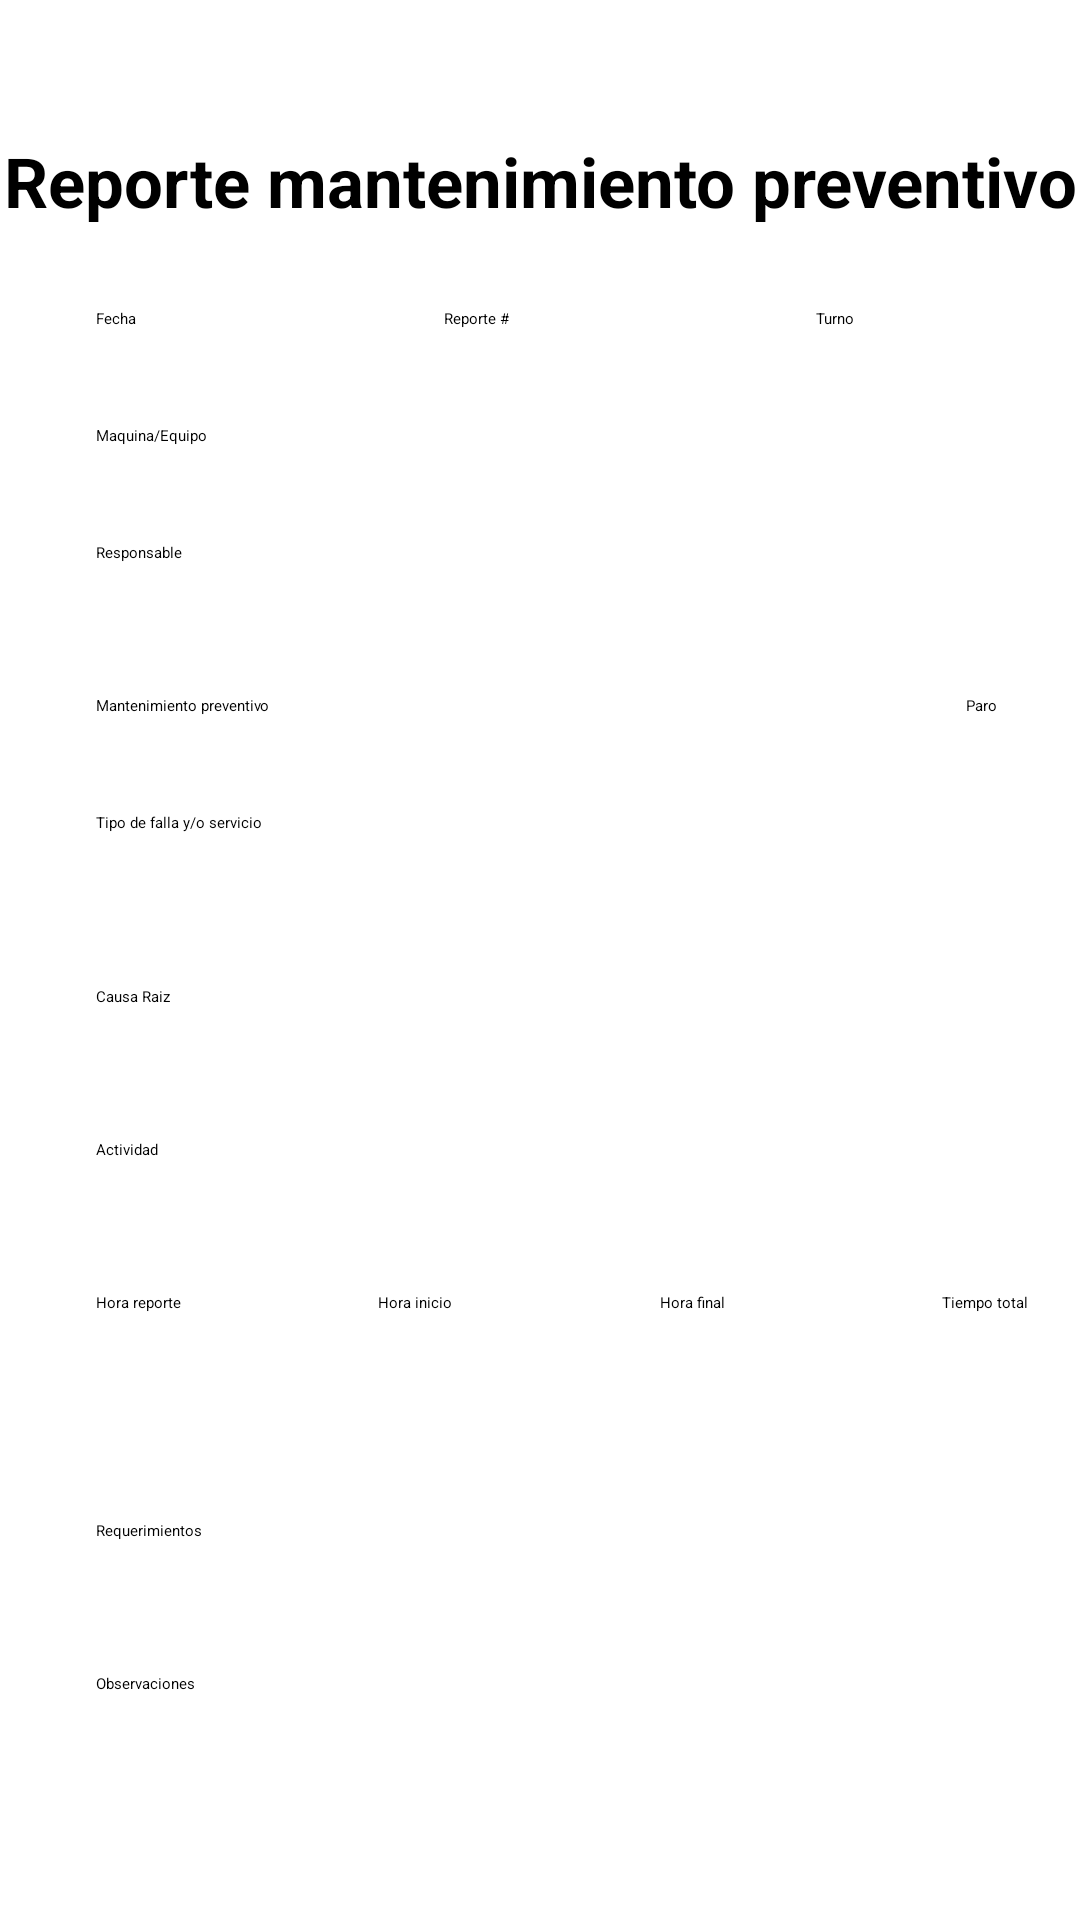

Produce the Android XML layout that renders to this screen, including the resource entries it uses.
<!-- AndroidManifest.xml: application theme Theme.VCLaminationsMantenimiento -->
<!-- res/layout/activity_reporte1prev.xml -->
<?xml version="1.0" encoding="utf-8"?>
<ScrollView xmlns:android="http://schemas.android.com/apk/res/android"
    android:layout_width="match_parent"
    android:layout_height="match_parent">

    <androidx.constraintlayout.widget.ConstraintLayout xmlns:android="http://schemas.android.com/apk/res/android"
        xmlns:app="http://schemas.android.com/apk/res-auto"
        xmlns:tools="http://schemas.android.com/tools"
        android:id="@+id/main"
        android:layout_width="match_parent"
        android:layout_height="match_parent"
        tools:context=".reporte2">

        
        <TextView
            android:id="@+id/tvTitulo"
            android:layout_width="match_parent"
            android:layout_height="wrap_content"
            android:layout_marginTop="45dp"
            android:gravity="center"
            android:text="Reporte mantenimiento preventivo"
            android:textColor="@android:color/black"
            android:textSize="23sp"
            android:textStyle="bold"
            app:layout_constraintEnd_toEndOf="parent"
            app:layout_constraintHorizontal_bias="0.0"
            app:layout_constraintStart_toStartOf="parent"
            app:layout_constraintTop_toTopOf="parent" />

        
        <EditText
            android:id="@+id/etFecha"
            android:layout_width="100dp"
            android:layout_height="wrap_content"
            android:layout_marginStart="20dp"
            android:layout_marginTop="15dp"
            android:background="@drawable/edit_text_background"
            android:padding="12dp"
            android:text="Fecha"
            app:layout_constraintStart_toStartOf="parent"
            app:layout_constraintTop_toBottomOf="@id/tvTitulo" />

        
        <EditText
            android:id="@+id/etReporte"
            android:layout_width="108dp"
            android:layout_height="wrap_content"
            android:layout_marginStart="136dp"
            android:layout_marginTop="15dp"
            android:background="@drawable/edit_text_background"
            android:padding="12dp"
            android:text="Reporte #"
            app:layout_constraintStart_toStartOf="parent"
            app:layout_constraintTop_toBottomOf="@id/tvTitulo" />

        
        <EditText
            android:id="@+id/etTurno"
            android:layout_width="130dp"
            android:layout_height="wrap_content"
            android:layout_marginStart="260dp"
            android:layout_marginTop="15dp"
            android:background="@drawable/edit_text_background"
            android:padding="12dp"
            android:text="Turno"
            app:layout_constraintStart_toStartOf="parent"
            app:layout_constraintTop_toBottomOf="@id/tvTitulo" />

        
        <EditText
            android:id="@+id/etMaquina"
            android:layout_width="370dp"
            android:layout_height="wrap_content"
            android:layout_marginStart="20dp"
            android:layout_marginTop="8dp"
            android:background="@drawable/edit_text_background"
            android:padding="12dp"
            android:text="Maquina/Equipo"
            android:focusable="false"
            app:layout_constraintStart_toStartOf="parent"
            app:layout_constraintTop_toBottomOf="@id/etFecha" />

        
        <EditText
            android:id="@+id/etResponsable"
            android:layout_width="370dp"
            android:layout_height="wrap_content"
            android:layout_marginStart="20dp"
            android:layout_marginTop="8dp"
            android:background="@drawable/edit_text_background"
            android:padding="12dp"
            android:text="Responsable"
            android:minLines="3"
            app:layout_constraintStart_toStartOf="parent"
            app:layout_constraintTop_toBottomOf="@id/etMaquina" />

        
        <EditText
            android:id="@+id/etTipoReporte"
            android:layout_width="242dp"
            android:layout_height="50dp"
            android:layout_marginStart="20dp"
            android:layout_marginTop="8dp"
            android:background="@drawable/edit_text_background"
            android:padding="12dp"
            android:text="Mantenimiento preventivo"
            android:focusable="false"
            app:layout_constraintStart_toStartOf="parent"
            app:layout_constraintTop_toBottomOf="@id/etResponsable" />

        
        <EditText
            android:id="@+id/etParoMaquina"
            android:layout_width="80dp"
            android:layout_height="wrap_content"
            android:layout_marginStart="48dp"
            android:layout_marginTop="8dp"
            android:background="@drawable/edit_text_background"
            android:padding="12dp"
            android:text="Paro"
            app:layout_constraintStart_toEndOf="@+id/etTipoReporte"
            app:layout_constraintTop_toBottomOf="@+id/etResponsable" />

        
        <EditText
            android:id="@+id/etTipoFalla"
            android:layout_width="370dp"
            android:layout_height="50dp"
            android:layout_marginStart="20dp"
            android:layout_marginTop="8dp"
            android:background="@drawable/edit_text_background"
            android:inputType="textMultiLine"
            android:minLines="2"
            android:padding="12dp"
            android:text="Tipo de falla y/o servicio"
            app:layout_constraintStart_toStartOf="parent"
            app:layout_constraintTop_toBottomOf="@id/etParoMaquina" />

        
        <EditText
            android:id="@+id/etCausaRaiz"
            android:layout_width="370dp"
            android:layout_height="wrap_content"
            android:layout_marginStart="20dp"
            android:layout_marginTop="8dp"
            android:background="@drawable/edit_text_background"
            android:inputType="textMultiLine"
            android:minLines="3"
            android:padding="12dp"
            android:text="Causa Raiz"
            app:layout_constraintStart_toStartOf="parent"
            app:layout_constraintTop_toBottomOf="@id/etTipoFalla" />

        
        <EditText
            android:id="@+id/etActividad"
            android:layout_width="370dp"
            android:layout_height="wrap_content"
            android:layout_marginStart="20dp"
            android:layout_marginTop="8dp"
            android:background="@drawable/edit_text_background"
            android:inputType="textMultiLine"
            android:minLines="3"
            android:padding="12dp"
            android:text="Actividad"
            app:layout_constraintStart_toStartOf="parent"
            app:layout_constraintTop_toBottomOf="@id/etCausaRaiz" />

        
        <EditText
            android:id="@+id/etHoraReporte"
            android:layout_width="87dp"
            android:layout_height="68dp"
            android:layout_marginStart="20dp"
            android:layout_marginTop="8dp"
            android:background="@drawable/edit_text_background"
            android:padding="12dp"
            android:text="Hora reporte"
            app:layout_constraintStart_toStartOf="parent"
            app:layout_constraintTop_toBottomOf="@id/etActividad" />

        
        <EditText
            android:id="@+id/etHoraInicio"
            android:layout_width="87dp"
            android:layout_height="68dp"
            android:layout_marginStart="7dp"
            android:layout_marginTop="8dp"
            android:background="@drawable/edit_text_background"
            android:padding="12dp"
            android:text="Hora inicio"
            app:layout_constraintStart_toEndOf="@id/etHoraReporte"
            app:layout_constraintTop_toBottomOf="@id/etActividad" />

        
        <EditText
            android:id="@+id/etHoraFinal"
            android:layout_width="87dp"
            android:layout_height="68dp"
            android:layout_marginStart="7dp"
            android:layout_marginTop="8dp"
            android:background="@drawable/edit_text_background"
            android:padding="12dp"
            android:text="Hora final"
            app:layout_constraintStart_toEndOf="@id/etHoraInicio"
            app:layout_constraintTop_toBottomOf="@id/etActividad" />

        
        <EditText
            android:id="@+id/etTiempoTotal"
            android:layout_width="87dp"
            android:layout_height="68dp"
            android:layout_marginStart="7dp"
            android:layout_marginTop="8dp"
            android:background="@drawable/edit_text_background"
            android:padding="12dp"
            android:text="Tiempo total"
            app:layout_constraintStart_toEndOf="@id/etHoraFinal"
            app:layout_constraintTop_toBottomOf="@id/etActividad" />

        
        <EditText
            android:id="@+id/etRequerimientos"
            android:layout_width="370dp"
            android:layout_height="wrap_content"
            android:layout_marginStart="20dp"
            android:layout_marginTop="8dp"
            android:background="@drawable/edit_text_background"
            android:inputType="textMultiLine"
            android:minLines="3"
            android:padding="12dp"
            android:text="Requerimientos"
            app:layout_constraintStart_toStartOf="parent"
            app:layout_constraintTop_toBottomOf="@id/etTiempoTotal" />

        
        <EditText
            android:id="@+id/etObservaciones"
            android:layout_width="370dp"
            android:layout_height="wrap_content"
            android:layout_marginStart="20dp"
            android:layout_marginTop="8dp"
            android:background="@drawable/edit_text_background"
            android:inputType="textMultiLine"
            android:minLines="3"
            android:padding="12dp"
            android:text="Observaciones"
            app:layout_constraintStart_toStartOf="parent"
            app:layout_constraintTop_toBottomOf="@id/etRequerimientos" />

        
        <Button
            android:id="@+id/btnDescargar"
            android:layout_width="375dp"
            android:layout_height="45dp"
            app:layout_constraintStart_toStartOf="parent"
            app:layout_constraintEnd_toEndOf="parent"
            android:layout_marginStart="1dp"
            android:layout_marginTop="8dp"
            android:backgroundTint="@color/purple_500"
            android:minHeight="53dp"
            android:text="Guardar y enviar"
            android:textColor="@android:color/white"
            android:textSize="15sp"
            android:textStyle="bold"
            app:layout_constraintTop_toBottomOf="@id/etObservaciones" />

    </androidx.constraintlayout.widget.ConstraintLayout>
</ScrollView>
<!-- resources referenced by this layout -->
<resources>

  <!-- not gathered from this repository: default colours our renderer supplied (Android Studio template values) -->
  <color name="purple_500">#FF6200EE</color>
</resources>
